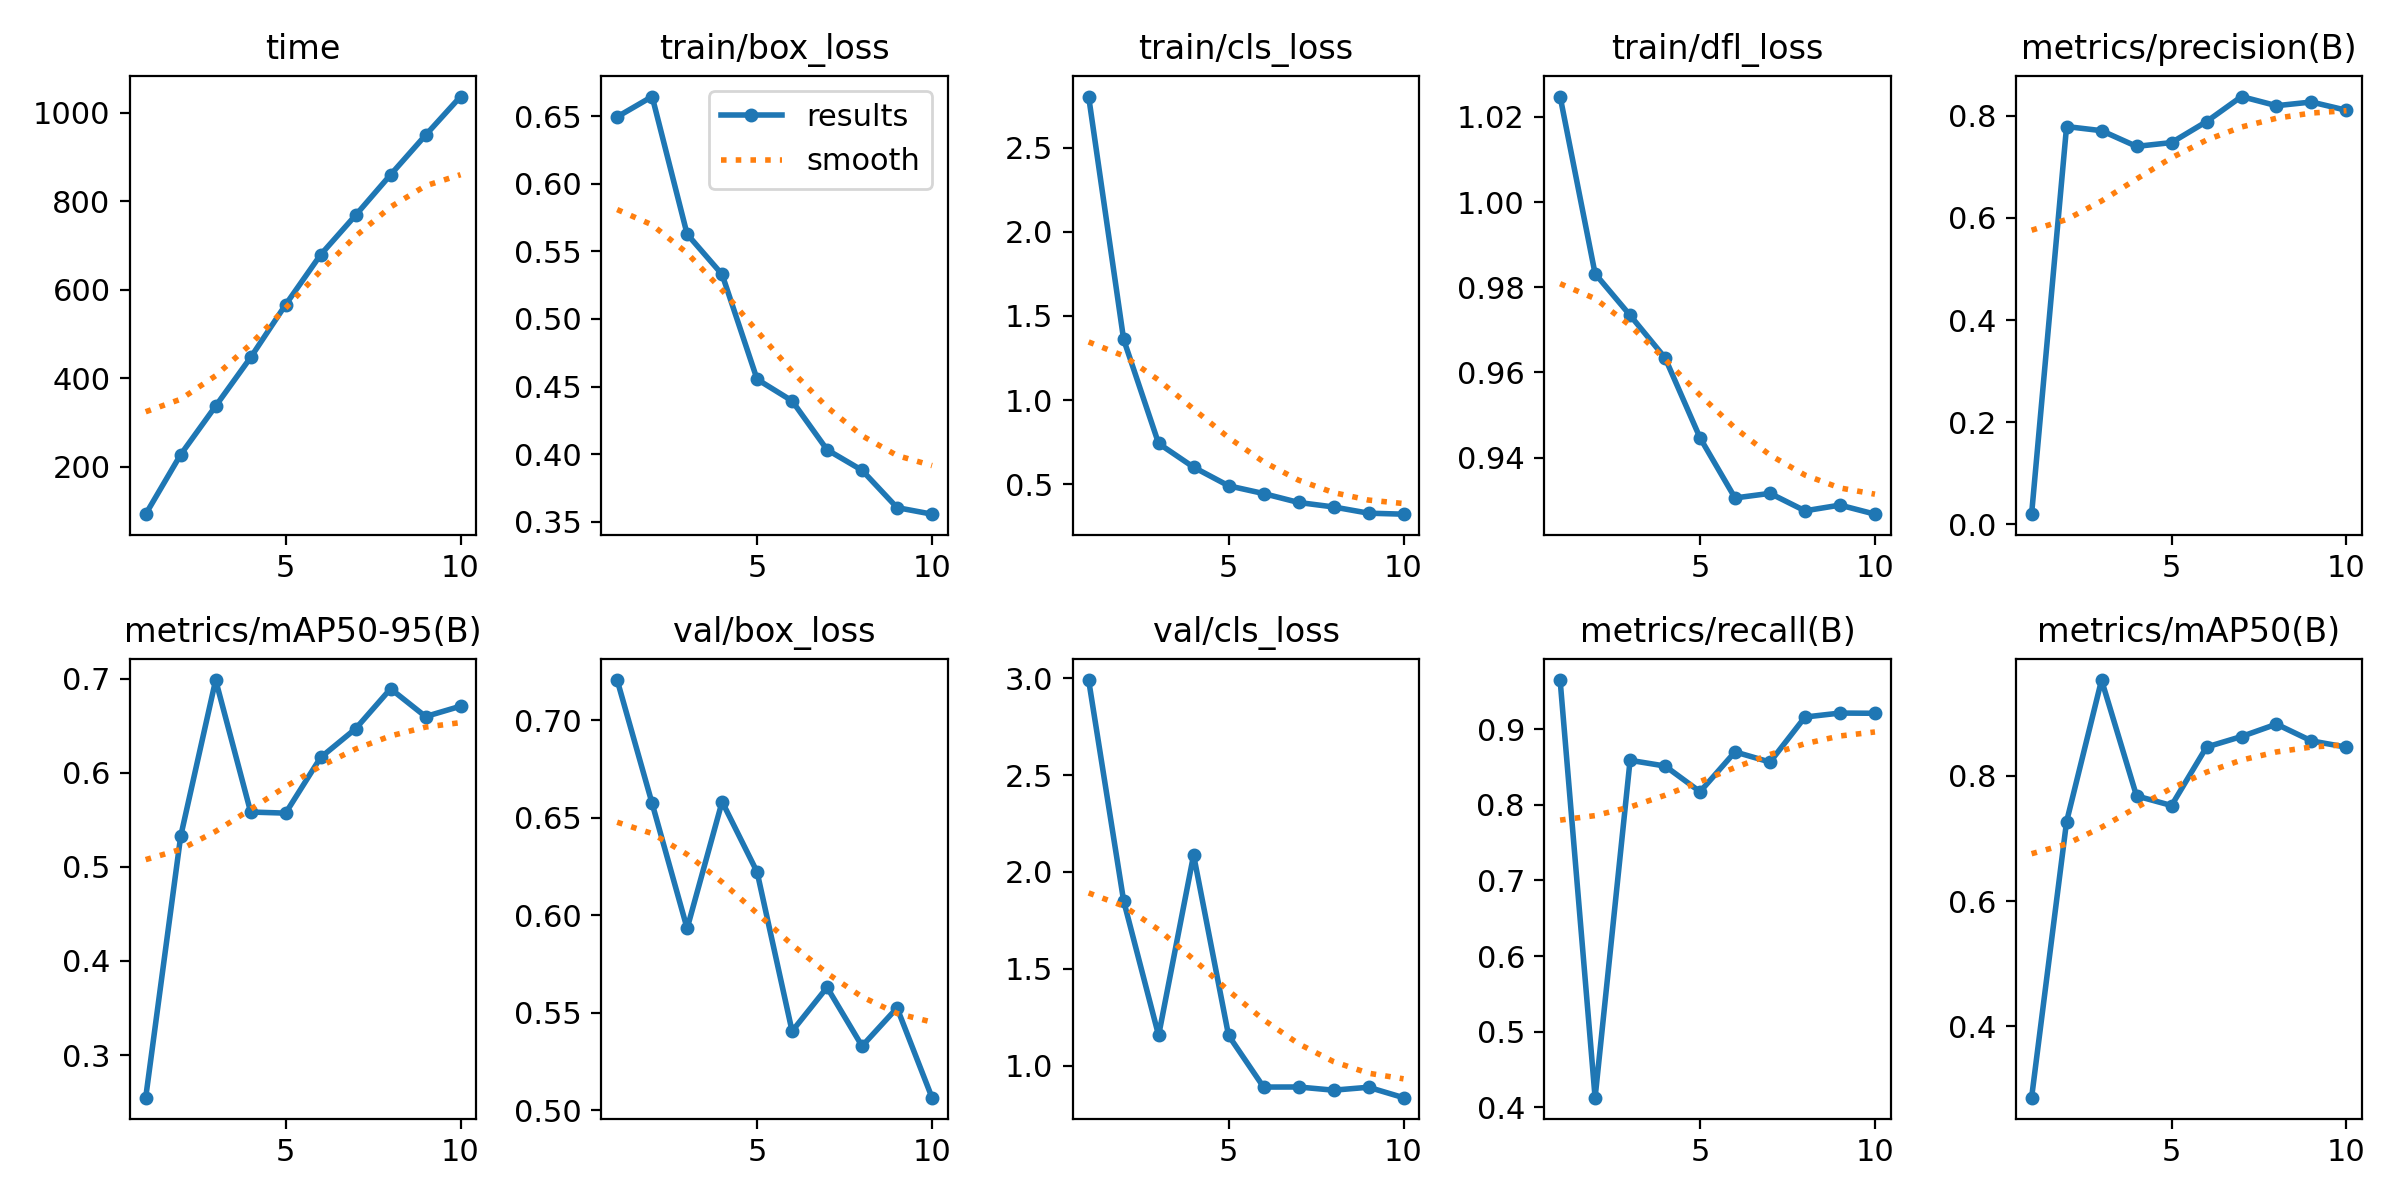

Source data for this figure (header and first rows):
epoch, time, train/box_loss, train/cls_loss, train/dfl_loss, metrics/precision(B), metrics/recall(B), metrics/mAP50(B), metrics/mAP50-95(B), val/box_loss, val/cls_loss, val/dfl_loss, lr/pg0, lr/pg1, lr/pg2
1, 92.67, 0.6497, 2.803, 1.025, 0.02005, 0.9653, 0.2863, 0.2547, 0.7206, 2.991, 0.6314, 0.0004664, 0.0004664, 0.0004664
2, 227.3, 0.6647, 1.361, 0.9832, 0.7789, 0.4125, 0.7267, 0.5325, 0.6573, 1.851, 0.9366, 0.0008494, 0.0008494, 0.0008494
3, 336.9, 0.5628, 0.742, 0.9734, 0.7708, 0.859, 0.9527, 0.6986, 0.5932, 1.156, 0.8977, 0.001138, 0.001138, 0.001138
4, 446.8, 0.533, 0.6011, 0.9634, 0.74, 0.8515, 0.7678, 0.5583, 0.6582, 2.087, 0.9096, 0.001005, 0.001005, 0.001005
5, 566, 0.4553, 0.4906, 0.9446, 0.7475, 0.8175, 0.7525, 0.5572, 0.6221, 1.156, 0.9606, 0.0008631, 0.0008631, 0.0008631
6, 678.8, 0.4393, 0.4445, 0.9305, 0.7885, 0.8702, 0.8458, 0.6163, 0.5405, 0.8894, 0.9345, 0.0007216, 0.0007216, 0.0007216
7, 768.1, 0.4032, 0.3915, 0.9316, 0.8376, 0.8567, 0.8626, 0.6468, 0.563, 0.8898, 0.9278, 0.0005802, 0.0005802, 0.0005802
8, 859.6, 0.3879, 0.3649, 0.9275, 0.8197, 0.9163, 0.8823, 0.6893, 0.5328, 0.8733, 0.9318, 0.0004387, 0.0004387, 0.0004387
9, 949, 0.3603, 0.3279, 0.9288, 0.8269, 0.9216, 0.8555, 0.6598, 0.5524, 0.8884, 0.9102, 0.0002972, 0.0002972, 0.0002972
10, 1036, 0.3554, 0.322, 0.9267, 0.8107, 0.9213, 0.8456, 0.6708, 0.5064, 0.8346, 0.9221, 0.0001558, 0.0001558, 0.0001558
